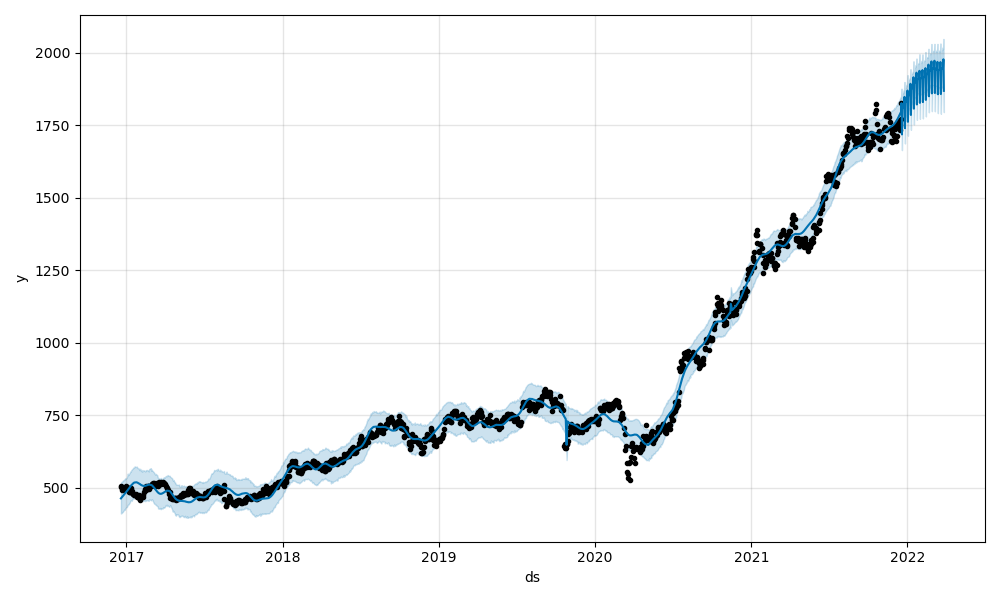

The table this chart was drawn from, first rows:
Date, Open, High, Low, Close, Adj Close, Volume
2016-12-19, 503, 504.1, 497, 502.3, 439.3, 4124134
2016-12-20, 501.0, 509.5, 500.6, 506.1, 442.6, 7636498
2016-12-21, 508.0, 511.0, 499.1, 500.8, 438, 7343976
2016-12-22, 501.2, 503.5, 484.8, 492.4, 430.6, 7060054
2016-12-23, 492.5, 503.3, 486.8, 494.2, 432.2, 7306036
2016-12-26, 494.0, 497.0, 487.5, 491.4, 429.7, 3213828
2016-12-27, 491.4, 501, 490.0, 499.5, 436.8, 4912816
2016-12-28, 501.5, 504.9, 497.5, 499.2, 436.6, 5476816
2016-12-29, 501.9, 504.0, 494.1, 496.2, 433.9, 6240124
2016-12-30, 499.0, 506.0, 496.4, 505.3, 441.9, 7267768
2017-01-02, 505.5, 506.5, 499.7, 500.5, 437.8, 2335222
2017-01-03, 502, 502.5, 491.0, 496.9, 434.6, 6778482
2017-01-04, 497.5, 502.1, 496.1, 498.9, 436.3, 7073586
2017-01-05, 500.8, 504.8, 494.4, 498.1, 435.6, 8207074
2017-01-06, 497.5, 499.4, 484, 486.1, 425.1, 14393448
2017-01-09, 486.1, 488.5, 482.5, 485.2, 424.3, 10545692
2017-01-10, 488.5, 490.5, 484, 485.3, 424.4, 11939854
2017-01-11, 487.1, 489.2, 482, 484.5, 423.8, 12241574
2017-01-12, 488.8, 502.2, 488.8, 500, 437.3, 11855740
2017-01-13, 515.0, 520.0, 481.4, 487.9, 426.7, 31276246
2017-01-16, 482.5, 482.7, 476.2, 477.8, 417.9, 12351372
2017-01-17, 478.1, 482.0, 476.2, 477.7, 417.8, 5560094
2017-01-18, 479, 480.5, 474.9, 475.4, 415.8, 5952962
2017-01-19, 475.5, 479.8, 474, 479, 419, 8876480
2017-01-20, 475.0, 476.6, 473.0, 474.4, 414.8, 9124742
2017-01-23, 472.5, 479.0, 470.0, 476.4, 416.6, 7948580
2017-01-24, 475.0, 475.0, 470, 472.8, 413.5, 6826010
2017-01-25, 473, 473.4, 467.4, 468.3, 409.6, 9978090
2017-01-27, 466.9, 473.8, 450.6, 471.1, 412, 10635138
2017-01-30, 468.8, 475.8, 464.4, 474.7, 415.1, 11369208
2017-01-31, 470.8, 470.8, 452.2, 464.3, 406.1, 24068534
2017-02-01, 460.5, 461.6, 452.6, 458.4, 400.9, 11531782
2017-02-02, 458.5, 472.5, 455, 468, 409.2, 11828268
2017-02-03, 466.9, 470.5, 460.5, 468, 409.3, 8423958
2017-02-06, 468.6, 471.9, 465.3, 467.6, 409, 6727934
2017-02-07, 466.5, 474.9, 464.3, 471.1, 412, 9268002
2017-02-08, 468.0, 472, 466.2, 468.2, 409.5, 6319962
2017-02-09, 468.5, 475.0, 468.3, 473.0, 413.7, 11907266
2017-02-10, 473.1, 486.0, 471.6, 484.1, 423.4, 12252452
2017-02-13, 486.4, 493, 481.4, 492.2, 430.4, 13724268
2017-02-14, 490.0, 494.5, 486.2, 493.9, 431.9, 9338818
2017-02-15, 494.6, 499.4, 484.4, 490.9, 429.3, 7259486
2017-02-16, 495.5, 507, 495, 506, 442.6, 12815858
2017-02-17, 506.9, 506.9, 496.4, 500, 437.3, 4851208
2017-02-20, 498.2, 515.5, 496.8, 505.1, 441.8, 4650662
2017-02-21, 511, 512.2, 500, 506.8, 443.2, 7613996
2017-02-22, 507.5, 507.5, 493.2, 495.1, 433, 6607838
2017-02-23, 499.5, 510.0, 496.7, 504.4, 441.1, 9542656
2017-02-27, 503.6, 511.5, 503.5, 506.2, 442.7, 5328696
2017-02-28, 505.9, 511.4, 504.6, 506.2, 442.7, 5940132
2017-03-01, 506.0, 513.5, 505, 512.6, 448.3, 4282448
2017-03-02, 512.2, 514.0, 508.2, 511.6, 447.5, 2948498
2017-03-03, 505.1, 517.2, 500.2, 515.6, 450.9, 5401612
2017-03-06, 510, 518, 509.9, 517, 452.1, 5286386
2017-03-07, 511.0, 512.9, 507.4, 509.9, 445.9, 4644496
2017-03-08, 508.5, 508.5, 502.2, 503.9, 440.7, 6179176
2017-03-09, 503.9, 506.5, 499.5, 505.8, 442.3, 3480630
2017-03-10, 507.5, 513.8, 506.7, 510.9, 446.8, 4550324
2017-03-14, 511.4, 521, 511.4, 517.4, 452.5, 7878396
2017-03-15, 517.5, 517.5, 503.8, 506, 442.5, 6373978
... 1,176 more rows
